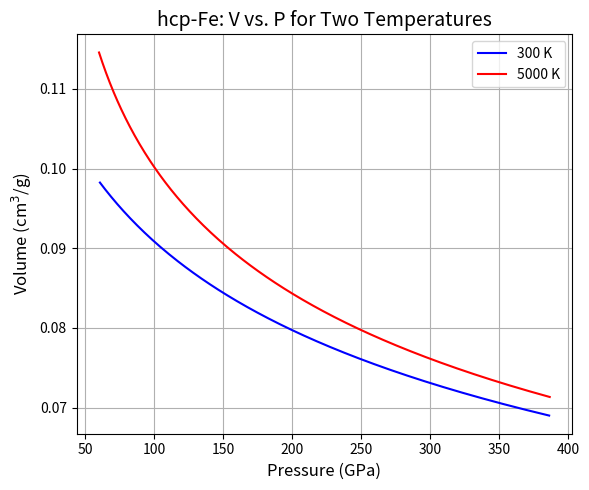

Reproduce this figure in Python.
import numpy as np
import matplotlib.pyplot as plt
from scipy.integrate import quad

# -----------------------------------------------------------------------------
# 1) Constants and parameters
# -----------------------------------------------------------------------------
R = 8.314462618        # Gas constant, J/(mol·K)
MFe = 55.845           # Molar mass of iron, g/mol

# Cold (3rd-order Birch-Murnaghan) EOS parameters (example values)
V0_atom = 11.214               # Å³/atom
V0_mol = V0_atom * 1e-24 * 6.022e23  # cm³/mol, ~6.76 cm³/mol
V0_mol = 6.76                  # cm³/mol (approx)

#V0_mol = 6.92          # cm^3/mol  (reference volume at 300 K)
K0 = 165.0             # GPa       (bulk modulus)
K0p = 4.97             # dimensionless (pressure derivative)

# Thermal model parameters (Dewaele-like)
a0 = 3.7e-5            # K^-1
m_anh = 1.87
e0 = 1.95e-4           # K^-1
g_el = 1.339

gamma_0 = 1.875
gamma_inf = 1.305
beta_g = gamma_0 / (gamma_0 - gamma_inf)  # ~ 2.98
theta0 = 417.0         # K  (Debye temperature at V0)

# -----------------------------------------------------------------------------
# 2) Define EOS functions
# -----------------------------------------------------------------------------

def birch_murnaghan_3rd(V, V0, K0, K0p):
    """
    3rd-order Birch-Murnaghan cold compression curve.
    P in GPa if K0 is in GPa, volumes in cm^3/mol.
    """
    eta = (V0 / V)**(2.0/3.0)
    # 3rd-order BM expression:
    P_cold = 1.5 * K0 * (eta**(3.5) - eta**2.5) * \
             (1.0 - 0.75*(4.0 - K0p)*(eta - 1.0))
    return P_cold

def debye_integral(theta_over_T):
    """
    Integrate z^3/(exp(z)-1) from z=0 to z=(theta/T).
    """
    # For scalar or array input, use quad for each value:
    def integrand(z):
        return (z**3)/(np.exp(z) - 1.0)
    val, _ = quad(integrand, 0, theta_over_T)
    return val

def gamma_x(x):
    """Volume-dependent Grüneisen parameter gamma(V). x = V/V0."""
    return gamma_inf + (gamma_0 - gamma_inf)*x**beta_g

def thermal_pressure(V, T, V0):
    """
    Thermal pressure in GPa, using a semi-empirical Dorogokupets-style
    Debye + anharmonic + electronic model.

    V, V0 in cm^3/mol
    T in K
    """
    # Convert to array
    V = np.asarray(V)
    x = V / V0
    gamma = gamma_x(x)
    # Debye temperature variation (simplified approach):
    theta = theta0 * x**(-gamma)

    # Debye (quasi-harmonic) term
    # Vectorize the integral if V is an array:
    debye_vec = np.vectorize(debye_integral, otypes=[float])
    theta_T_ratio = theta / T
    F_D = debye_vec(theta_T_ratio)

    P_D = (9.0 * R * gamma / V) * \
          (theta/8.0 + T*(T/theta)**3 * F_D)

    # Anharmonic term
    P_anh = (3.0*R/(2.0*V)) * m_anh * a0 * x**m_anh * T**2

    # Electronic term
    P_el = (3.0*R/(2.0*V)) * g_el * e0 * x**g_el * T**2

    # Sum them up and convert J/(mol·cm^3) -> GPa
    # 1 GPa = 1e9 N/m^2 = 1e9 J/m^3
    # 1 cm^3 = 1e-6 m^3 => 1 J/(mol·cm^3) = 1e6 J/(mol·m^3)
    # So divide by 1e9 to get GPa => multiply by 1e6 / 1e9 = 1e-3
    P_th = (P_D + P_anh + P_el) * 1e-3

    return P_th

def total_pressure(V, T, V0, K0, K0p):
    """
    Total P = Cold curve (3rd BM) + Thermal pressure
    Returns pressure in GPa.
    """
    Pcold = birch_murnaghan_3rd(V, V0, K0, K0p)
    Pth = thermal_pressure(V, T, V0)
    return Pcold + Pth

# -----------------------------------------------------------------------------
# 3) Generate and plot V vs. P for two temperatures
# -----------------------------------------------------------------------------

def main():
    # We'll define a range of volumes in cm^3/mol (covering large compression).
    # This may need tuning to ensure we reach up to 300 GPa.
    V_min = 2.5
    V_max = 7.5
    n_points = 500
    V_array = np.linspace(V_min, V_max, n_points)

    # Temperatures to compare
    T_ambient = 300
    T_high = 5000

    # Compute total pressures for each T
    P_amb = total_pressure(V_array, T_ambient, V0_mol, K0, K0p)
    P_high = total_pressure(V_array, T_high, V0_mol, K0, K0p)

    # We want to focus on 50–300 GPa, so let's filter:
    def filter_P(Vvals, Pvals):
        mask = (Pvals >= 60) & (Pvals <= 390)
        return Vvals[mask], Pvals[mask]

    V_amb_filtered, P_amb_filtered = filter_P(V_array, P_amb)
    V_high_filtered, P_high_filtered = filter_P(V_array, P_high)

    # Convert volume from cm^3/mol to cm^3/g
    # V(cm^3/g) = V(cm^3/mol) / MFe(g/mol)
    V_amb_filtered_cmg = V_amb_filtered / MFe
    V_high_filtered_cmg = V_high_filtered / MFe

    # Plot: V (cm^3/g) vs P (GPa)
    plt.figure(figsize=(6,5))
    plt.plot(P_amb_filtered, V_amb_filtered_cmg, 'b-', label='300 K')
    plt.plot(P_high_filtered, V_high_filtered_cmg, 'r-', label='5000 K')

    plt.xlabel('Pressure (GPa)', fontsize=12)
    plt.ylabel('Volume (cm$^3$/g)', fontsize=12)
    plt.title('hcp-Fe: V vs. P for Two Temperatures', fontsize=14)
    plt.legend()
    plt.grid(True)
    plt.tight_layout()
    plt.show()

if __name__ == '__main__':
    main()
